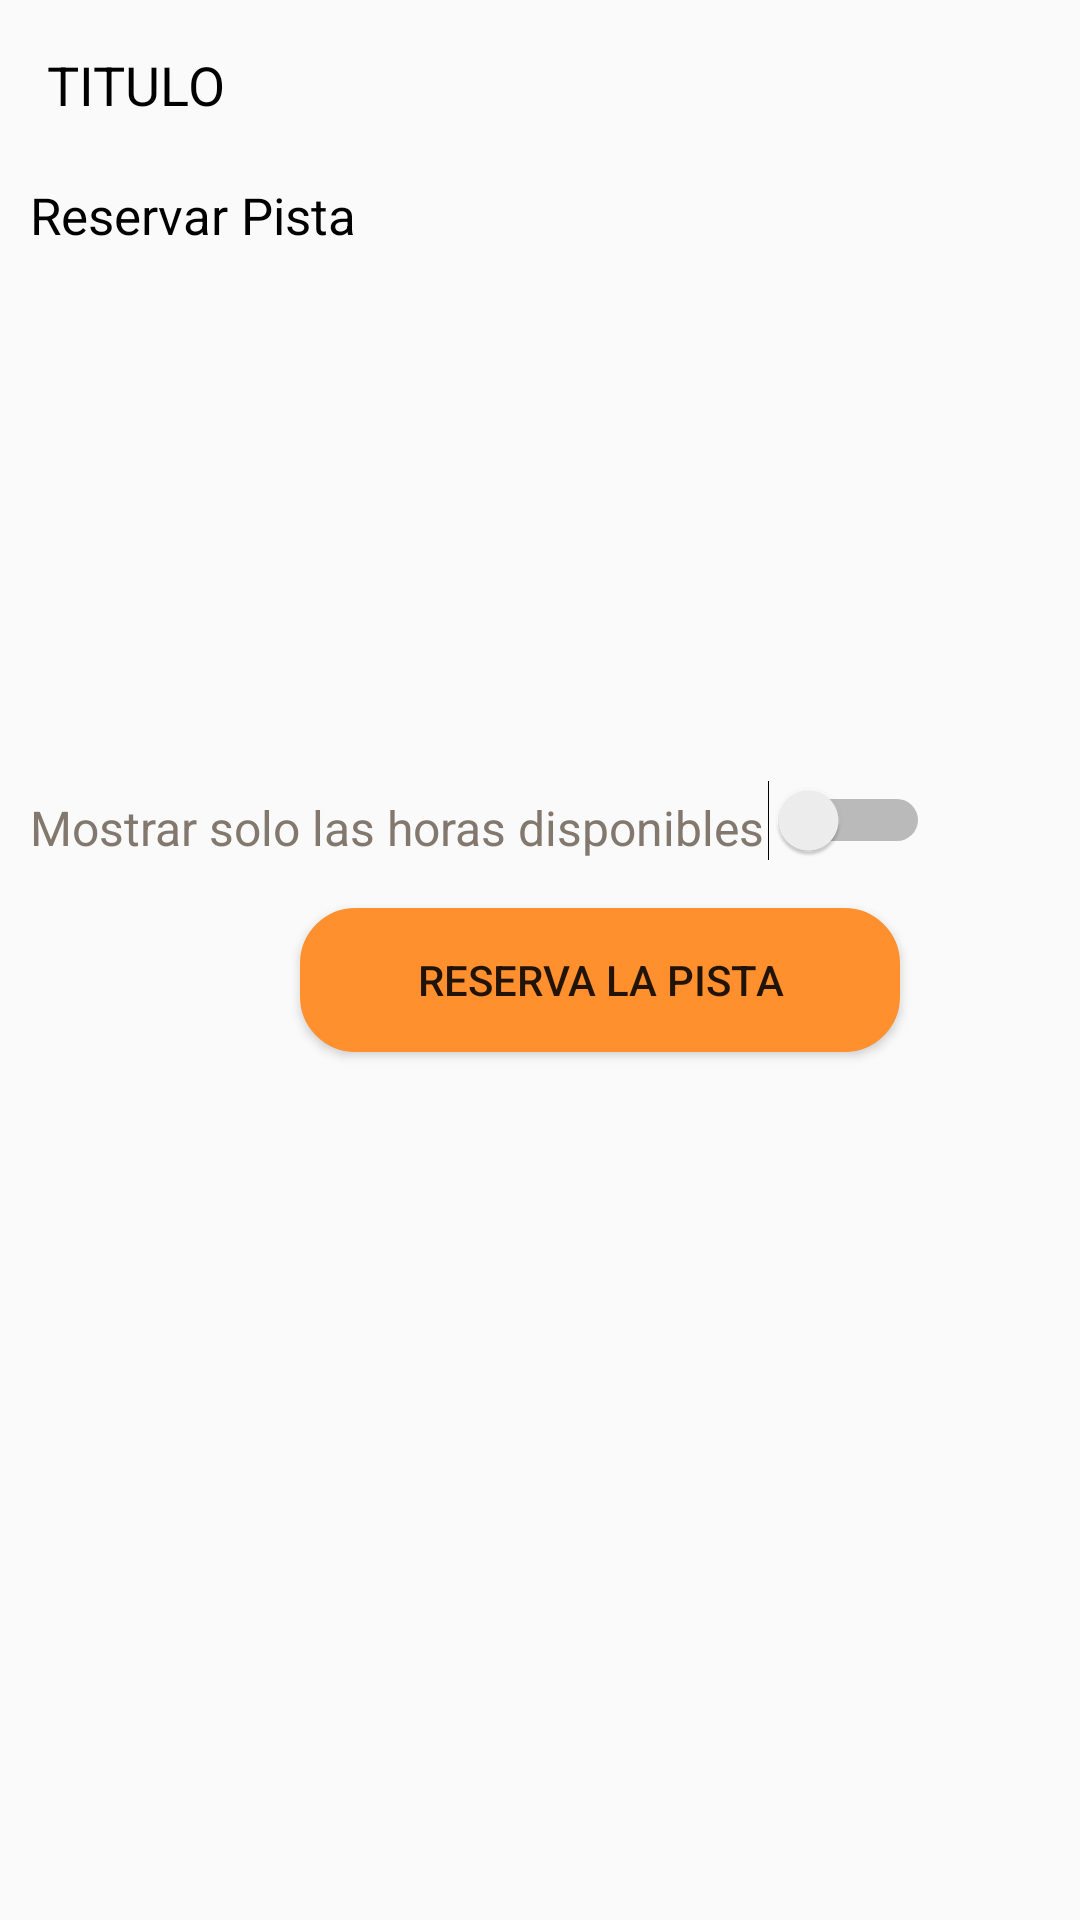

Here is an Android app screen rendered from its layout file. Give the layout XML and the strings, colors and styles it references.
<!-- AndroidManifest.xml: application theme Theme.ProjectoFinal -->
<!-- res/layout/activity_marker_info.xml -->
<?xml version="1.0" encoding="utf-8"?>
<androidx.constraintlayout.widget.ConstraintLayout xmlns:android="http://schemas.android.com/apk/res/android"
    xmlns:app="http://schemas.android.com/apk/res-auto"
    xmlns:tools="http://schemas.android.com/tools"
    android:layout_width="match_parent"
    android:layout_height="match_parent">

    <androidx.appcompat.widget.Toolbar
        android:id="@+id/toolbarRP"
        android:layout_width="match_parent"
        android:layout_height="100dp"
        android:minHeight="?attr/actionBarSize"
        android:theme="?attr/actionBarTheme"
        app:layout_constraintEnd_toEndOf="parent"
        app:layout_constraintStart_toStartOf="parent"
        app:layout_constraintTop_toTopOf="parent" />

    <ImageButton
        android:id="@+id/imageButtonBackMarkerInfo"
        android:layout_width="wrap_content"
        android:layout_height="wrap_content"
        android:layout_marginStart="10dp"
        android:layout_marginTop="20dp"
        android:background="@drawable/textview_selectorbg"
        android:src="@drawable/back"
        app:layout_constraintStart_toStartOf="parent"
        app:layout_constraintTop_toTopOf="parent" />

    <TextView
        android:id="@+id/textViewtitleRP"
        android:layout_width="351dp"
        android:layout_height="wrap_content"
        android:layout_marginStart="12dp"
        android:layout_marginTop="16dp"
        android:text="TITULO"
        android:textColor="@color/black"
        android:textSize="18sp"
        app:layout_constraintEnd_toEndOf="parent"
        app:layout_constraintStart_toEndOf="@+id/imageButtonBackMarkerInfo"
        app:layout_constraintTop_toTopOf="parent" />

    <TextView
        android:id="@+id/textViewRP"
        android:layout_width="wrap_content"
        android:layout_height="wrap_content"
        android:layout_marginTop="20dp"
        android:layout_marginStart="10dp"
        android:text="Reservar Pista"
        android:textColor="@color/black"
        android:textSize="17sp"
        app:layout_constraintStart_toStartOf="parent"
        app:layout_constraintTop_toBottomOf="@+id/textViewtitleRP" />

    <ScrollView
        android:layout_width="match_parent"
        android:layout_height="0dp"
        app:layout_constraintTop_toBottomOf="@+id/toolbarRP"
        app:layout_constraintBottom_toBottomOf="parent"
        app:layout_constraintStart_toStartOf="parent"
        app:layout_constraintEnd_toEndOf="parent"
        android:fillViewport="true">

        <androidx.constraintlayout.widget.ConstraintLayout
            android:layout_width="match_parent"
            android:layout_height="wrap_content">

            <androidx.recyclerview.widget.RecyclerView
                android:id="@+id/recyclerViewDays"
                android:layout_width="0dp"
                android:layout_height="140dp"
                android:orientation="vertical"
                app:layout_constraintBottom_toTopOf="@+id/textViewMostrarHoras"
                app:layout_constraintEnd_toEndOf="parent"
                app:layout_constraintStart_toStartOf="parent"
                app:layout_constraintTop_toTopOf="parent" />

            <TextView
                android:id="@+id/textViewMostrarHoras"
                android:layout_width="wrap_content"
                android:layout_height="wrap_content"
                android:text="Mostrar solo las horas disponibles"
                android:textColor="#83786D"
                android:textSize="16sp"
                android:layout_marginTop="25dp"
                android:layout_marginStart="10dp"
                app:layout_constraintStart_toStartOf="parent"
                app:layout_constraintTop_toBottomOf="@+id/recyclerViewDays" />

            <Switch
                android:id="@+id/switchShowAvailableHours"
                android:layout_width="wrap_content"
                android:layout_height="wrap_content"
                android:layout_marginTop="20dp"
                android:layout_marginEnd="50dp"
                android:theme="@style/SwitchTheme"
                app:layout_constraintEnd_toEndOf="parent"
                app:layout_constraintTop_toBottomOf="@+id/recyclerViewDays"
                tools:ignore="UseSwitchCompatOrMaterialXml" />

            <GridLayout
                android:id="@+id/gridLayout"
                android:layout_width="0dp"
                android:layout_height="wrap_content"
                android:columnCount="5"
                android:orientation="horizontal"
                android:layout_marginStart="10dp"
                android:padding="8dp"
                app:layout_constraintBottom_toTopOf="@+id/reservarPista"
                app:layout_constraintEnd_toEndOf="parent"
                app:layout_constraintStart_toStartOf="parent"
                app:layout_constraintTop_toBottomOf="@+id/textViewMostrarHoras" />

            <Button
                android:id="@+id/reservarPista"
                android:layout_width="200dp"
                android:layout_height="wrap_content"
                android:text="Reserva la pista"
                android:layout_marginStart="100dp"
                android:background="@drawable/button_selectorbg1"
                app:layout_constraintStart_toStartOf="parent"
                app:layout_constraintTop_toBottomOf="@+id/gridLayout" />

        </androidx.constraintlayout.widget.ConstraintLayout>
    </ScrollView>
</androidx.constraintlayout.widget.ConstraintLayout>
<!-- resources referenced by this layout -->
<resources>
  <color name="black">#FF000000</color>
  <!-- drawable button_selectorbg1 (drawable) -->
  <?xml version="1.0" encoding="utf-8"?>
  <selector xmlns:android="http://schemas.android.com/apk/res/android">
      <item android:state_pressed="true">
          <shape>
              <solid android:color="@color/naranja2" />
              <corners android:radius="18dp" />
              <stroke android:color="@color/naranja2" android:width="1dp" />
          </shape>
      </item>
      <item>
          <shape>
              <solid android:color="@color/naranja1" />
              <corners android:radius="18dp" />
              <stroke android:color="@color/naranja1" android:width="1dp" />
          </shape>
      </item>
  </selector>
  <!-- drawable textview_selectorbg (drawable) -->
  <?xml version="1.0" encoding="utf-8"?>
  <selector xmlns:android="http://schemas.android.com/apk/res/android">
      <item android:state_pressed="true">
          <shape>
              <solid android:color="@color/gris" />
          </shape>
      </item>
      <item>
          <shape>
              <solid android:color="@android:color/transparent"/>
          </shape>
      </item>
  </selector>
  <style name="SwitchTheme" parent="Theme.AppCompat.Light">
          <item name="colorControlActivated">#FF902D</item>
      </style>
  <style name="Theme.ProjectoFinal" parent="Base.Theme.ProjectoFinal" />
  <color name="naranja2">#E76220</color>
  <color name="naranja1">#FF902D</color>
  <color name="gris">#CAC7C4</color>
  <style name="Base.Theme.ProjectoFinal" parent="Theme.AppCompat.DayNight.NoActionBar">
          
          
      </style>
</resources>
